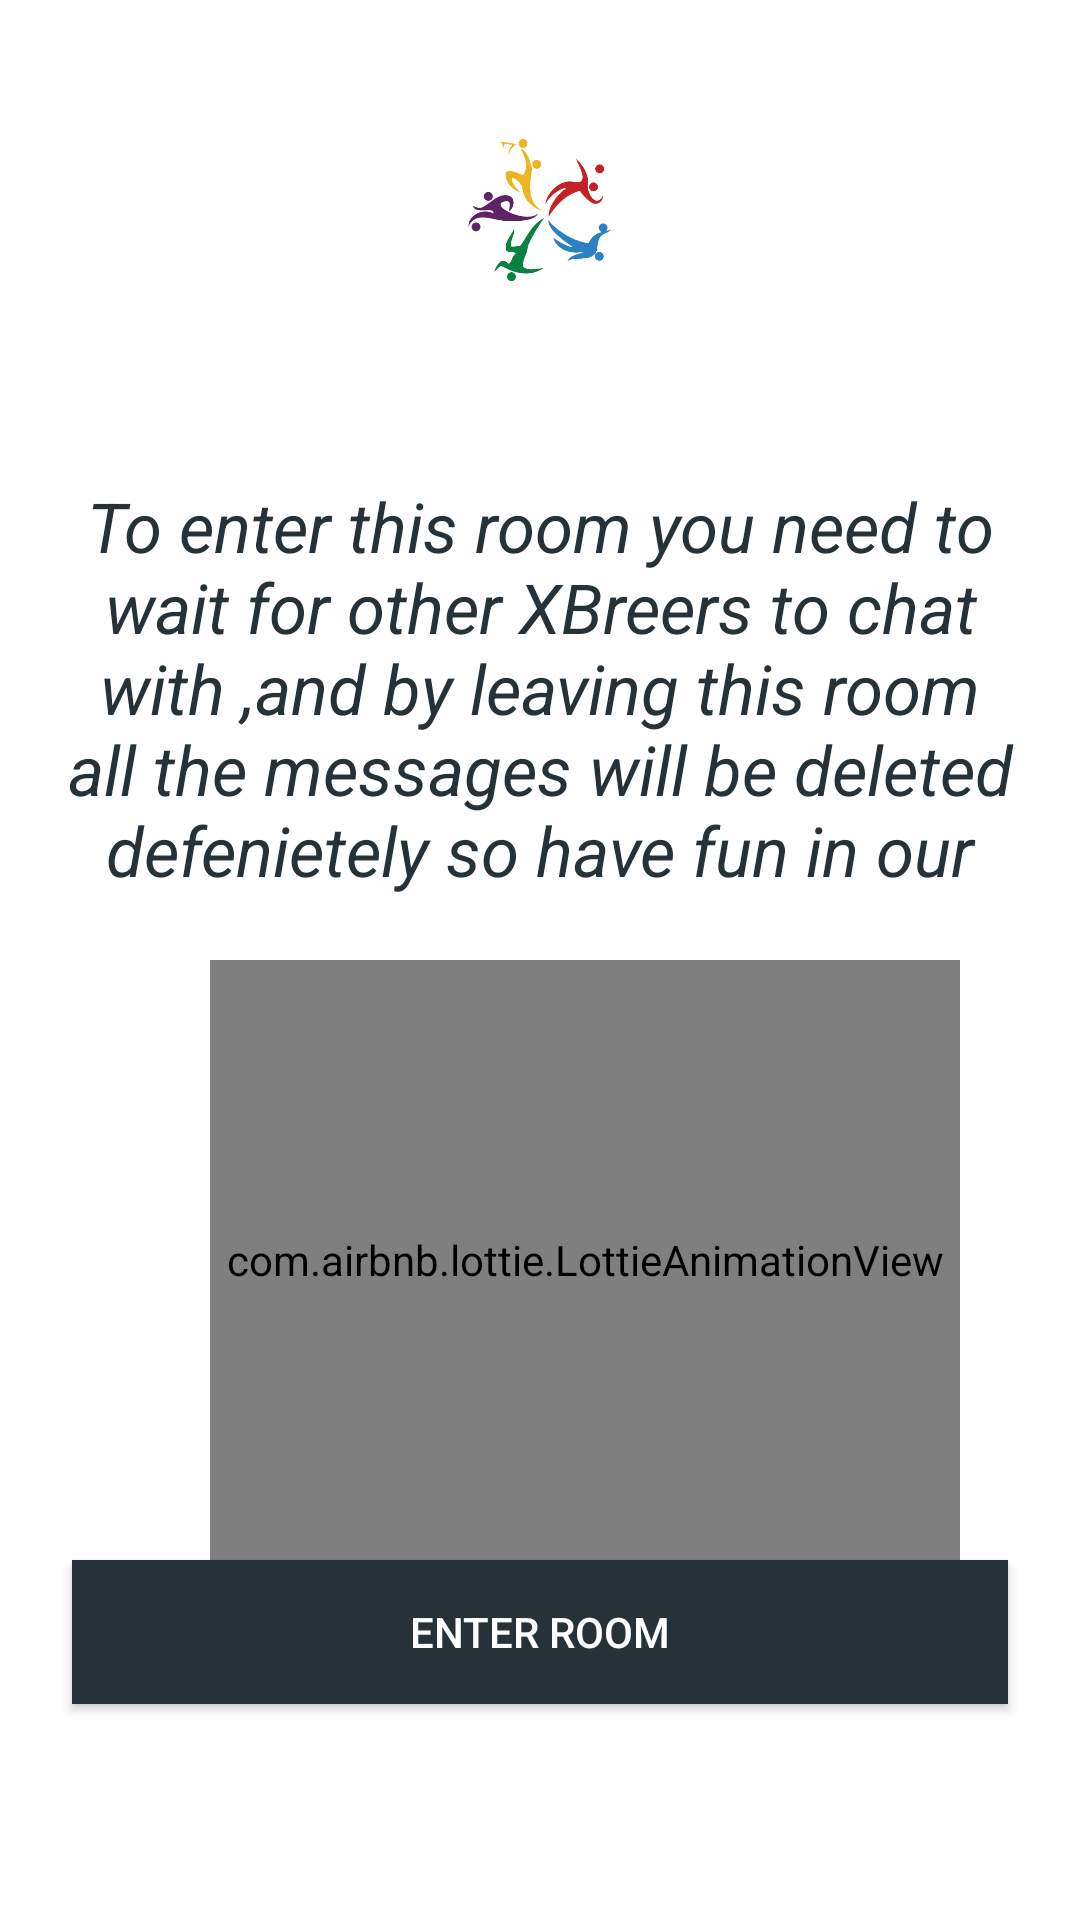

Layout XML and referenced resources for this Android screen:
<!-- AndroidManifest.xml: application theme AppTheme -->
<!-- res/layout/activity_message.xml -->
<?xml version="1.0" encoding="utf-8"?>
<RelativeLayout xmlns:android="http://schemas.android.com/apk/res/android"
    xmlns:app="http://schemas.android.com/apk/res-auto"
    xmlns:tools="http://schemas.android.com/tools"
    android:layout_width="match_parent"
    android:layout_height="match_parent"
    tools:context=".MessageActivity">

    <ImageView
        android:layout_width="100dp"
        android:layout_height="100dp"
        android:layout_centerHorizontal="true"
        android:src="@drawable/logol"
        android:layout_marginTop="20dp"/>

    <TextView
        android:id="@+id/description"
        android:layout_width="match_parent"
        android:layout_height="140dp"
        android:text="To enter this room you need to wait for other XBreers to chat with ,and by leaving this room all the messages will be deleted defenietely so have fun in our special room !"
        android:textSize="23sp"
        android:layout_marginTop="160dp"
        android:textColor="@color/colorPrimaryDark"
        android:gravity="center_horizontal"
        android:textStyle="italic"
        android:layout_marginBottom="50dp"/>


    <Button
        android:layout_width="match_parent"
        android:layout_height="wrap_content"
        android:layout_below="@id/anim"
        android:layout_marginStart="24dp"
        android:layout_marginEnd="24dp"
        android:text="Enter room"
        android:textColor="#ffffff"
        android:background="@color/colorPrimaryDark"
        android:id="@+id/enterBtn"/>

    <com.airbnb.lottie.LottieAnimationView
        android:id="@+id/anim"
        android:layout_width="250dp"
        android:layout_height="200dp"
        android:layout_marginLeft="70dp"
        android:layout_marginTop="320dp"
        app:lottie_autoPlay="true"
        app:lottie_loop="true"
        app:lottie_rawRes="@raw/chat" />

</RelativeLayout>
<!-- resources referenced by this layout -->
<resources>
  <color name="colorPrimaryDark">#263238</color>
  <!-- drawable logol: png bitmap (drawable, 57999 bytes) -->
  <style name="AppTheme" parent="Theme.MaterialComponents.Light.NoActionBar">
          
          
          <item name="colorPrimary">@color/colorPrimary</item>
          <item name="colorPrimaryDark">@color/colorPrimaryDark</item>
  
          <item name="android:textColorSecondary">@android:color/holo_blue_light</item>
      </style>
  <color name="colorPrimary">#263238</color>
</resources>
